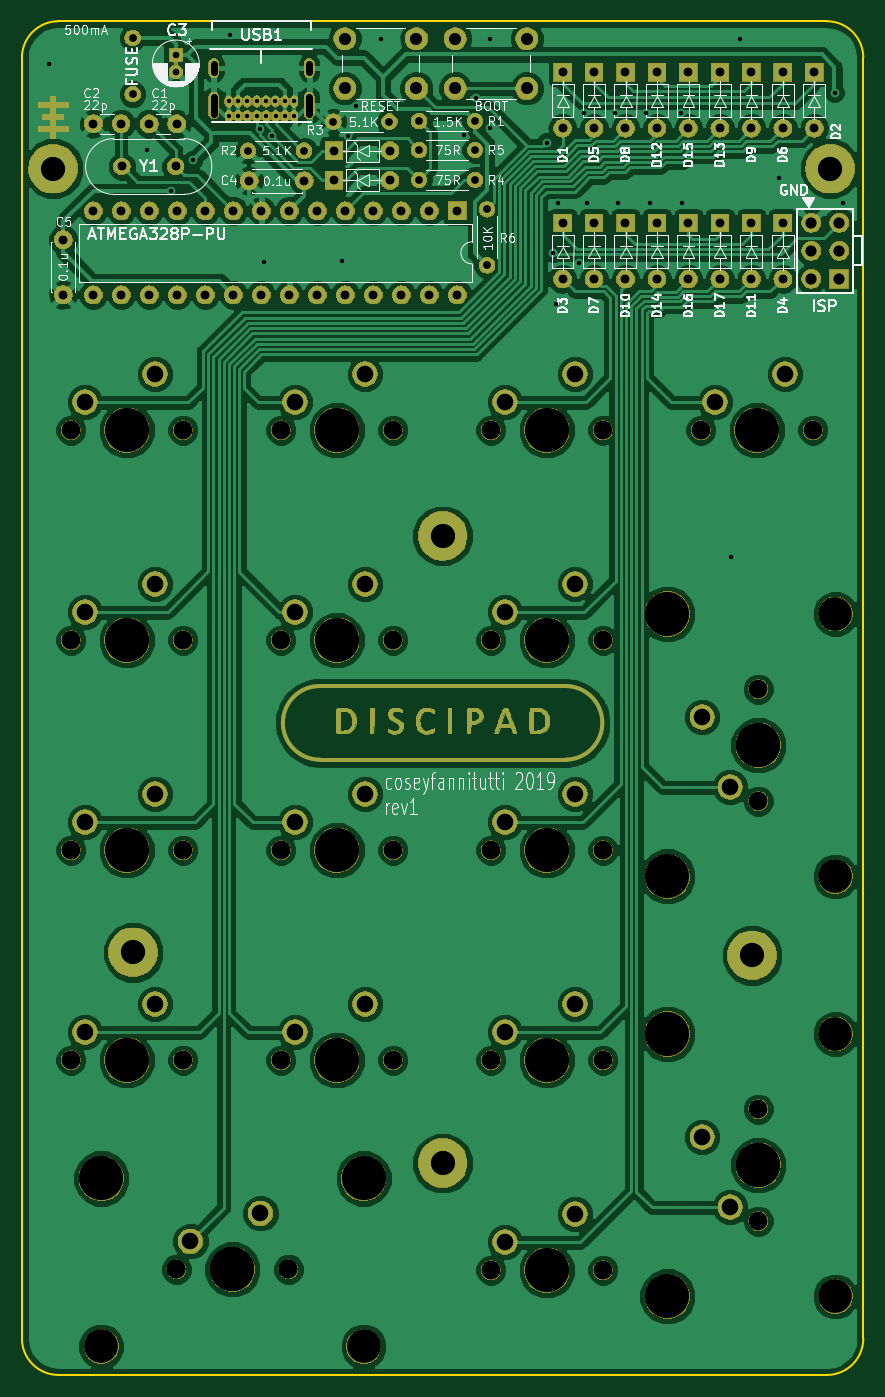
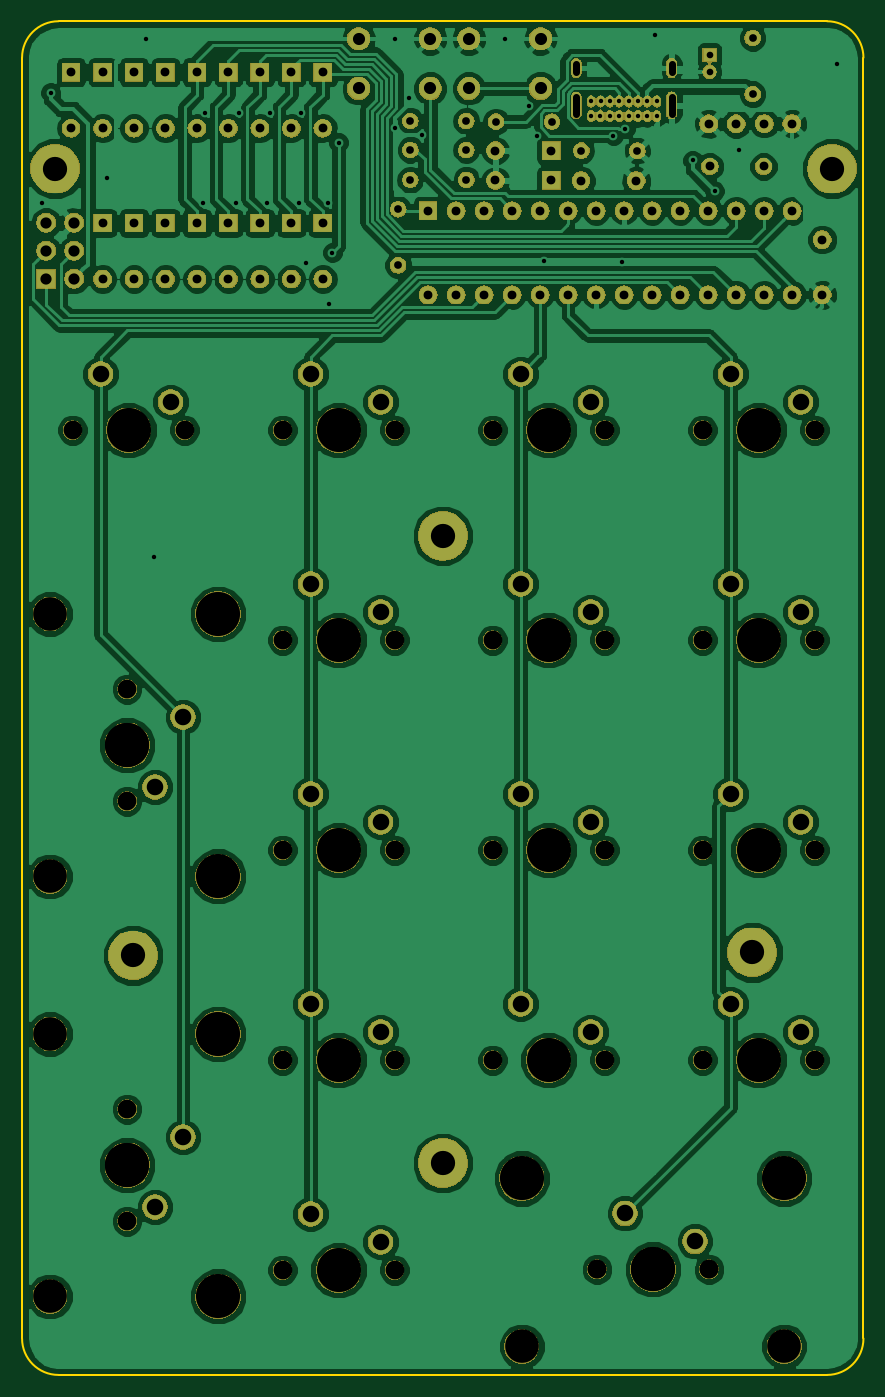
Circuit board: 11 layer files. Board 76.3 x 122.8 mm.
- bottom_copper: discipad-pcb-B.Cu.gbr (217936 bytes)
- bottom_mask: discipad-pcb-B.Mask.gbr (238563 bytes)
- paste: discipad-pcb-B.Paste.gbr (489 bytes)
- bottom_silk: discipad-pcb-B.SilkS.gbr (490 bytes)
- outline: discipad-pcb-Edge.Cuts.gbr (982 bytes)
- top_copper: discipad-pcb-F.Cu.gbr (248723 bytes)
- top_mask: discipad-pcb-F.Mask.gbr (264204 bytes)
- paste: discipad-pcb-F.Paste.gbr (489 bytes)
- top_silk: discipad-pcb-F.SilkS.gbr (66924 bytes)
- drill: discipad-pcb-NPTH.drl (1131 bytes)
- drill: discipad-pcb-PTH.drl (3421 bytes)

=== bottom_copper: discipad-pcb-B.Cu.gbr (217936 bytes, source omitted) ===
=== bottom_mask: discipad-pcb-B.Mask.gbr (238563 bytes, source omitted) ===
=== paste: discipad-pcb-B.Paste.gbr ===
G04 #@! TF.GenerationSoftware,KiCad,Pcbnew,(5.0.0)*
G04 #@! TF.CreationDate,2019-08-26T00:29:33-04:00*
G04 #@! TF.ProjectId,discipad-pcb,64697363697061642D7063622E6B6963,rev?*
G04 #@! TF.SameCoordinates,Original*
G04 #@! TF.FileFunction,Paste,Bot*
G04 #@! TF.FilePolarity,Positive*
%FSLAX46Y46*%
G04 Gerber Fmt 4.6, Leading zero omitted, Abs format (unit mm)*
G04 Created by KiCad (PCBNEW (5.0.0)) date 08/26/19 00:29:33*
%MOMM*%
%LPD*%
G01*
G04 APERTURE LIST*
G04 APERTURE END LIST*
M02*

=== bottom_silk: discipad-pcb-B.SilkS.gbr ===
G04 #@! TF.GenerationSoftware,KiCad,Pcbnew,(5.0.0)*
G04 #@! TF.CreationDate,2019-08-26T00:29:33-04:00*
G04 #@! TF.ProjectId,discipad-pcb,64697363697061642D7063622E6B6963,rev?*
G04 #@! TF.SameCoordinates,Original*
G04 #@! TF.FileFunction,Legend,Bot*
G04 #@! TF.FilePolarity,Positive*
%FSLAX46Y46*%
G04 Gerber Fmt 4.6, Leading zero omitted, Abs format (unit mm)*
G04 Created by KiCad (PCBNEW (5.0.0)) date 08/26/19 00:29:33*
%MOMM*%
%LPD*%
G01*
G04 APERTURE LIST*
G04 APERTURE END LIST*
M02*

=== outline: discipad-pcb-Edge.Cuts.gbr ===
G04 #@! TF.GenerationSoftware,KiCad,Pcbnew,(5.0.0)*
G04 #@! TF.CreationDate,2019-08-26T00:29:33-04:00*
G04 #@! TF.ProjectId,discipad-pcb,64697363697061642D7063622E6B6963,rev?*
G04 #@! TF.SameCoordinates,Original*
G04 #@! TF.FileFunction,Profile,NP*
%FSLAX46Y46*%
G04 Gerber Fmt 4.6, Leading zero omitted, Abs format (unit mm)*
G04 Created by KiCad (PCBNEW (5.0.0)) date 08/26/19 00:29:33*
%MOMM*%
%LPD*%
G01*
G04 APERTURE LIST*
%ADD10C,0.150000*%
G04 APERTURE END LIST*
D10*
X108977543Y-137901737D02*
G75*
G02X105670421Y-134594615I0J3307122D01*
G01*
X181996697Y-134594615D02*
G75*
G02X178689575Y-137901737I-3307122J0D01*
G01*
X178689575Y-15101737D02*
G75*
G02X181996697Y-18408859I0J-3307122D01*
G01*
X105670421Y-18408859D02*
G75*
G02X108977543Y-15101737I3307122J0D01*
G01*
X105670421Y-134594615D02*
X105670421Y-18408859D01*
X108977543Y-15101737D02*
X178689575Y-15101737D01*
X181996697Y-18408859D02*
X181996697Y-134594615D01*
X178689575Y-137901737D02*
X108977543Y-137901737D01*
M02*

=== top_copper: discipad-pcb-F.Cu.gbr (248723 bytes, source omitted) ===
=== top_mask: discipad-pcb-F.Mask.gbr (264204 bytes, source omitted) ===
=== paste: discipad-pcb-F.Paste.gbr ===
G04 #@! TF.GenerationSoftware,KiCad,Pcbnew,(5.0.0)*
G04 #@! TF.CreationDate,2019-08-26T00:29:33-04:00*
G04 #@! TF.ProjectId,discipad-pcb,64697363697061642D7063622E6B6963,rev?*
G04 #@! TF.SameCoordinates,Original*
G04 #@! TF.FileFunction,Paste,Top*
G04 #@! TF.FilePolarity,Positive*
%FSLAX46Y46*%
G04 Gerber Fmt 4.6, Leading zero omitted, Abs format (unit mm)*
G04 Created by KiCad (PCBNEW (5.0.0)) date 08/26/19 00:29:33*
%MOMM*%
%LPD*%
G01*
G04 APERTURE LIST*
G04 APERTURE END LIST*
M02*

=== top_silk: discipad-pcb-F.SilkS.gbr (66924 bytes, source omitted) ===
=== drill: discipad-pcb-NPTH.drl ===
M48
;DRILL file {KiCad (5.0.0)} date 08/26/19 00:29:36
;FORMAT={-:-/ absolute / inch / decimal}
FMAT,2
INCH,TZ
T1C0.0669
T2C0.1201
T3C0.1575
%
G90
G05
M72
T1
X6.585Y-2.055
X6.985Y-2.055
X5.835Y-4.305
X6.235Y-4.305
X4.335Y-4.305
X4.735Y-4.305
X5.085Y-2.805
X5.485Y-2.805
X4.335Y-3.555
X4.735Y-3.555
X5.085Y-4.305
X5.485Y-4.305
X6.79Y-2.98
X6.79Y-3.38
X4.335Y-2.055
X4.735Y-2.055
X4.712Y-5.052
X4.712Y-5.052
X5.112Y-5.052
X5.112Y-5.052
X5.085Y-3.555
X5.485Y-3.555
X5.835Y-2.055
X6.235Y-2.055
X5.835Y-5.055
X6.235Y-5.055
X5.085Y-2.055
X5.485Y-2.055
X5.835Y-3.555
X6.235Y-3.555
X5.835Y-2.805
X6.235Y-2.805
X6.79Y-4.48
X6.79Y-4.88
X4.335Y-2.805
X4.735Y-2.805
T2
X7.0656Y-4.2115
X7.0656Y-5.1485
X7.0656Y-2.7115
X7.0656Y-3.6485
X4.4435Y-5.3276
X5.3806Y-5.3276
T3
X5.285Y-2.055
X6.035Y-3.555
X6.035Y-2.805
X6.4656Y-4.2115
X6.4656Y-5.1485
X6.79Y-4.68
X6.79Y-4.68
X4.535Y-2.805
X6.785Y-2.055
X6.035Y-4.305
X4.535Y-4.305
X5.285Y-2.805
X4.535Y-3.555
X5.285Y-4.305
X6.4656Y-2.7115
X6.4656Y-3.6485
X6.79Y-3.18
X6.79Y-3.18
X4.535Y-2.055
X4.4435Y-4.7276
X4.912Y-5.052
X4.912Y-5.052
X5.3806Y-4.7276
X5.285Y-3.555
X6.035Y-2.055
X6.035Y-5.055
T0
M30

=== drill: discipad-pcb-PTH.drl ===
M48
;DRILL file {KiCad (5.0.0)} date 08/26/19 00:29:36
;FORMAT={-:-/ absolute / inch / decimal}
FMAT,2
INCH,TZ
T1C0.0157
T2C0.0236
T3C0.0276
T4C0.0315
T5C0.0400
T6C0.0433
T7C0.0591
T8C0.0866
%
G90
G05
M72
T1
X4.2553Y-0.7461
X4.606Y-1.0533
X4.6913Y-1.2007
X4.7698Y-1.0912
X4.9043Y-0.6427
X5.0106Y-0.9792
X5.0241Y-1.4536
X5.0532Y-1.0036
X5.3018Y-1.4515
X5.3252Y-1.0044
X5.3546Y-0.8956
X5.441Y-0.6572
X5.7385Y-1.001
X5.7833Y-0.868
X5.8322Y-0.6572
X5.8322Y-0.9762
X6.0341Y-1.0278
X6.0575Y-1.4212
X6.0692Y-1.6038
X6.0738Y-1.2443
X6.15Y-1.4581
X6.1676Y-0.9205
X6.1778Y-1.2443
X6.2789Y-0.9205
X6.2892Y-1.2443
X6.3902Y-0.9205
X6.402Y-1.2443
X6.5133Y-0.9205
X6.5177Y-1.2443
X6.6933Y-2.509
X6.7236Y-0.6572
X6.8635Y-1.156
X7.0626Y-0.8501
X7.0929Y-1.2421
X4.8985Y-0.881
X4.8987Y-0.9332
X4.932Y-0.881
X4.9322Y-0.9332
X4.9655Y-0.881
X4.9657Y-0.9332
X4.9989Y-0.881
X4.9991Y-0.9332
X5.0324Y-0.881
X5.0326Y-0.9332
X5.0659Y-0.881
X5.0661Y-0.9332
X5.0993Y-0.881
X5.0995Y-0.9332
X5.133Y-0.881
X5.133Y-0.9332
T2
X4.71Y-0.7158
X4.71Y-0.7748
T3
X5.8219Y-1.266
X5.8219Y-1.466
X4.9676Y-1.0568
X5.1676Y-1.0568
X5.5789Y-1.054
X5.7789Y-1.054
X4.5557Y-0.6539
X4.5557Y-0.8547
X5.5789Y-0.9507
X5.7789Y-0.9507
X5.5789Y-1.1608
X5.7789Y-1.1608
X5.2728Y-0.9527
X5.4728Y-0.9527
T4
X5.2746Y-1.1629
X5.4746Y-1.1629
X4.6149Y-0.961
X4.7134Y-0.961
X5.2746Y-1.0568
X5.4746Y-1.0568
X6.7654Y-0.7767
X6.7654Y-0.9767
X6.6531Y-1.3153
X6.6531Y-1.5153
X6.3159Y-0.7767
X6.3159Y-0.9767
X6.6531Y-0.7767
X6.6531Y-0.9767
X6.8778Y-0.7767
X6.8778Y-0.9767
X6.3159Y-1.3153
X6.3159Y-1.5153
X6.7654Y-1.3153
X6.7654Y-1.5153
X6.0912Y-0.7767
X6.0912Y-0.9767
X4.3077Y-1.3744
X4.3077Y-1.5712
X4.4151Y-1.2717
X4.4151Y-1.5717
X4.5151Y-1.2717
X4.5151Y-1.5717
X4.6151Y-1.2717
X4.6151Y-1.5717
X4.7151Y-1.2717
X4.7151Y-1.5717
X4.8151Y-1.2717
X4.8151Y-1.5717
X4.9151Y-1.2717
X4.9151Y-1.5717
X5.0151Y-1.2717
X5.0151Y-1.5717
X5.1151Y-1.2717
X5.1151Y-1.5717
X5.2151Y-1.2717
X5.2151Y-1.5717
X5.3151Y-1.2717
X5.3151Y-1.5717
X5.4151Y-1.2717
X5.4151Y-1.5717
X5.5151Y-1.2717
X5.5151Y-1.5717
X5.6151Y-1.2717
X5.6151Y-1.5717
X5.7151Y-1.2717
X5.7151Y-1.5717
X6.0912Y-1.3153
X6.0912Y-1.5153
X6.2036Y-0.7767
X6.2036Y-0.9767
X6.4283Y-1.3153
X6.4283Y-1.5153
X4.9719Y-1.1642
X5.1688Y-1.1642
X6.5407Y-0.7767
X6.5407Y-0.9767
X6.4283Y-0.7767
X6.4283Y-0.9767
X4.5172Y-1.1133
X4.7093Y-1.1133
X6.8778Y-1.3153
X6.8778Y-1.5153
X6.5407Y-1.3153
X6.5407Y-1.5153
X6.2036Y-1.3153
X6.2036Y-1.5153
X6.9902Y-0.7767
X6.9902Y-0.9767
X4.4159Y-0.9603
X4.5143Y-0.9603
T5
X6.9795Y-1.3143
X6.9795Y-1.4143
X6.9795Y-1.5143
X7.0795Y-1.3143
X7.0795Y-1.4143
X7.0795Y-1.5143
T6
X5.3135Y-0.6572
X5.3135Y-0.8344
X5.5694Y-0.6572
X5.5694Y-0.8344
X5.7075Y-0.6572
X5.7075Y-0.8344
X5.9634Y-0.6572
X5.9634Y-0.8344
T7
X5.885Y-2.705
X6.135Y-2.605
X6.59Y-4.58
X6.69Y-4.83
X4.385Y-2.705
X4.635Y-2.605
X6.635Y-1.955
X6.885Y-1.855
X5.885Y-4.205
X6.135Y-4.105
X4.385Y-4.205
X4.635Y-4.105
X5.135Y-2.705
X5.385Y-2.605
X4.385Y-3.455
X4.635Y-3.355
X5.135Y-4.205
X5.385Y-4.105
X6.59Y-3.08
X6.69Y-3.33
X4.385Y-1.955
X4.635Y-1.855
X4.762Y-4.952
X5.012Y-4.852
X5.135Y-3.455
X5.385Y-3.355
X5.885Y-1.955
X6.135Y-1.855
X5.885Y-4.955
X6.135Y-4.855
X5.135Y-1.955
X5.385Y-1.855
X5.885Y-3.455
X6.135Y-3.355
T8
X7.0473Y-1.1211
X4.2718Y-1.1211
X4.5572Y-3.9199
X5.6627Y-2.4325
X5.6627Y-4.6727
X6.7683Y-3.9308
T2
X4.8456Y-0.7773G85X4.8456Y-0.7458
G05
X4.8456Y-0.9241G85X4.8456Y-0.8651
G05
X5.1861Y-0.7773G85X5.1861Y-0.7458
G05
X5.1861Y-0.9241G85X5.1861Y-0.8651
G05
T0
M30

